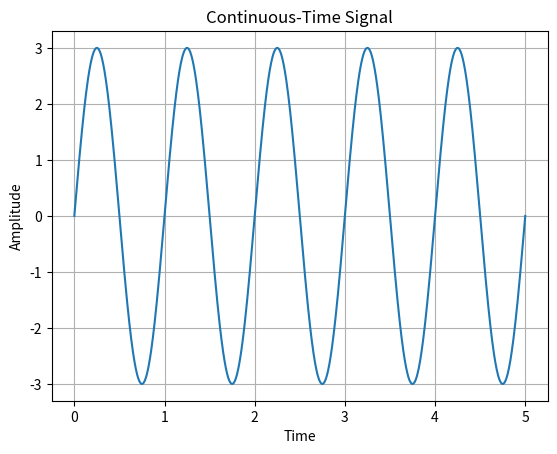

Here is the Python script that generated this plot:
import numpy as np
import matplotlib.pyplot as plt

t = np.linspace(0, 5, 1000)
x = 3 * np.sin(2 * np.pi * t)

plt.plot(t, x)
plt.title("Continuous-Time Signal")
plt.xlabel("Time")
plt.ylabel("Amplitude")
plt.grid(True)
plt.show()
